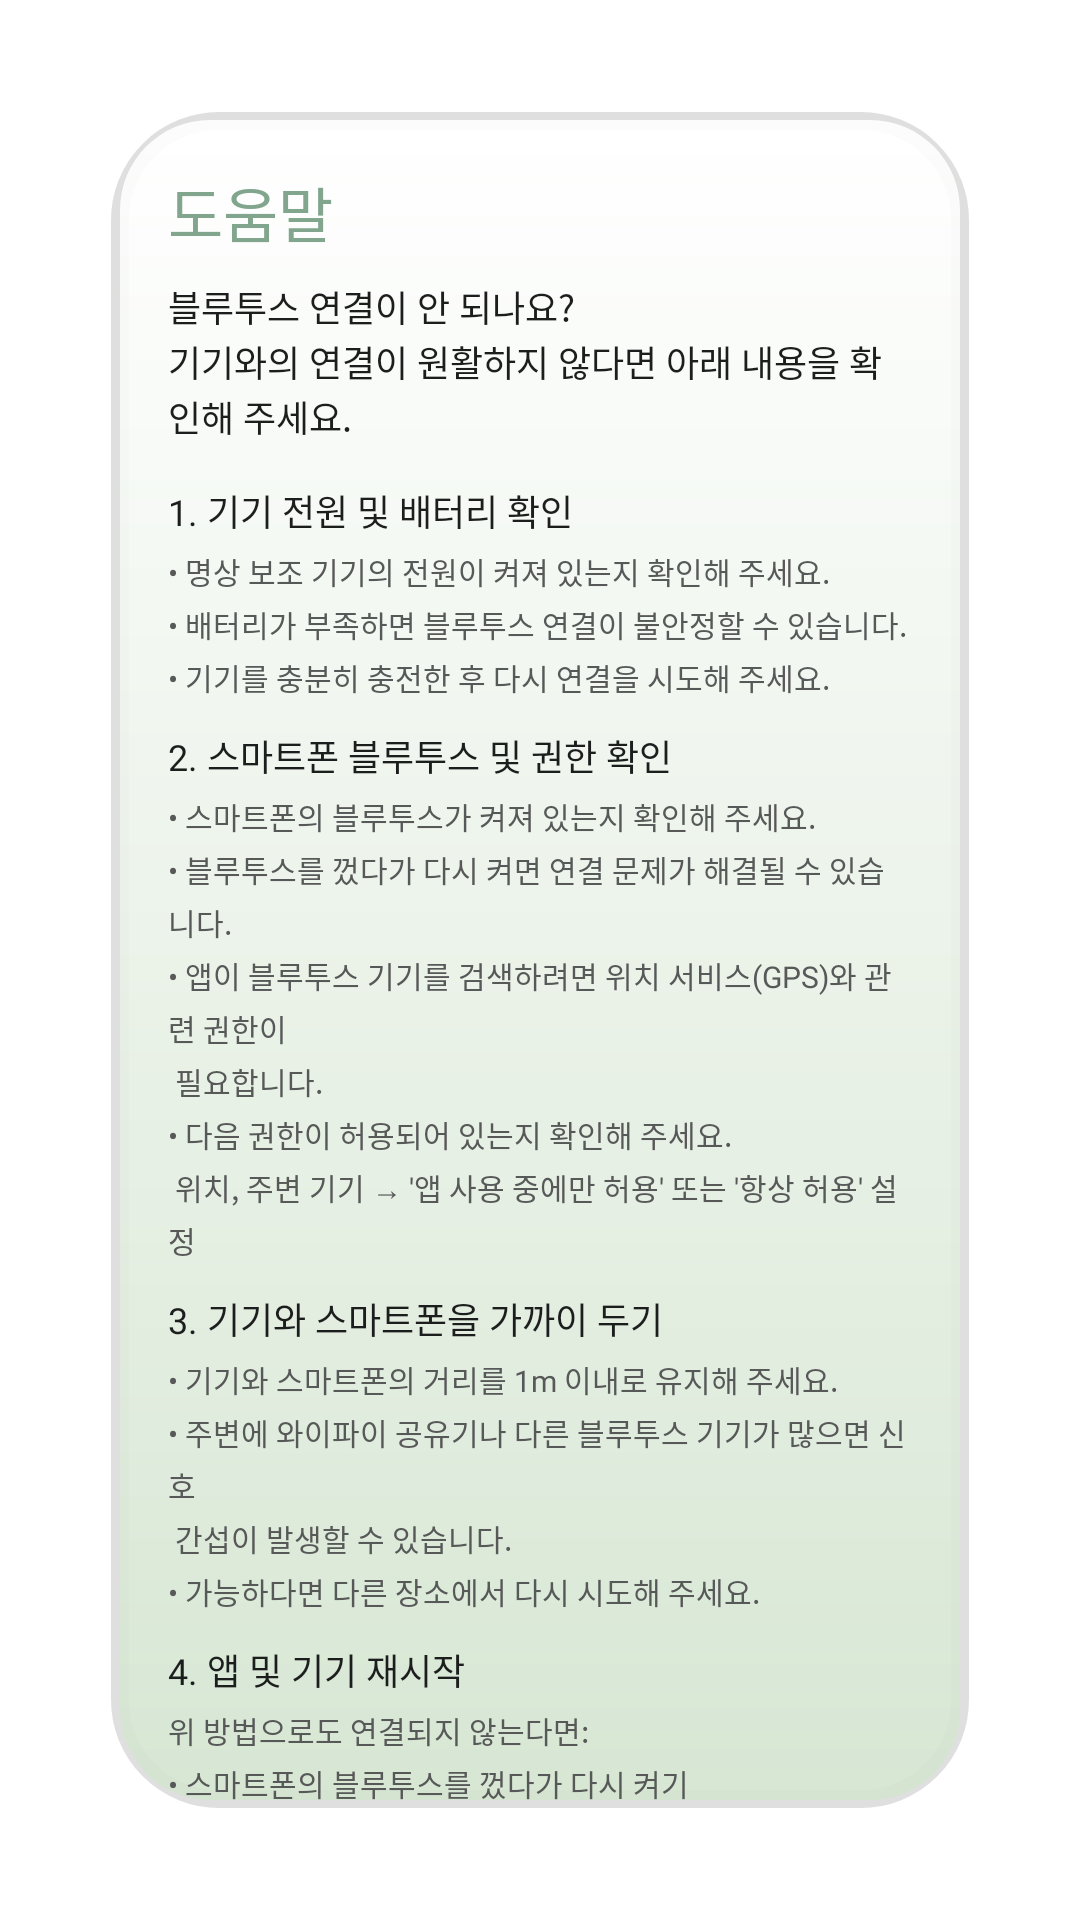

Layout XML and referenced resources for this Android screen:
<!-- AndroidManifest.xml: application theme Theme.NewRitage -->
<!-- res/layout/dialog_help_image.xml -->
<?xml version="1.0" encoding="utf-8"?>
<androidx.constraintlayout.widget.ConstraintLayout
    xmlns:android="http://schemas.android.com/apk/res/android"
    xmlns:app="http://schemas.android.com/apk/res-auto"
    android:id="@+id/helpDialogRoot"
    android:layout_width="match_parent"
    android:layout_height="match_parent"
    android:clickable="true"
    android:focusable="true">

    

    
    <View
        android:id="@+id/viewHelpCardShadow"
        android:layout_width="0dp"
        android:layout_height="0dp"
        app:layout_constraintStart_toStartOf="parent"
        app:layout_constraintEnd_toEndOf="parent"
        app:layout_constraintTop_toTopOf="@id/helpCard"
        app:layout_constraintBottom_toBottomOf="@id/helpCard"
        android:layout_marginTop="-40dp"
        android:layout_marginBottom="-40dp"
        android:background="@drawable/bg_help_card_shadow_ring" />

    
    <ScrollView
        android:id="@+id/helpCard"
        android:layout_width="0dp"
        android:layout_height="0dp"
        android:clickable="true"
        android:focusable="true"
        android:background="@drawable/bg_help_card_translucent"
        android:scrollbars="none"
        app:layout_constraintStart_toStartOf="parent"
        app:layout_constraintEnd_toEndOf="parent"
        app:layout_constraintTop_toTopOf="parent"
        app:layout_constraintBottom_toBottomOf="parent"
        app:layout_constraintHeight_default="wrap"
        app:layout_constrainedHeight="true"
        app:layout_constraintVertical_bias="0"
        android:layout_marginStart="40dp"
        android:layout_marginEnd="40dp"
        android:layout_marginTop="40dp"
        android:layout_marginBottom="40dp">

        <LinearLayout
            android:layout_width="match_parent"
            android:layout_height="wrap_content"
            android:orientation="vertical"
            android:padding="16dp">

            <TextView
                android:id="@+id/tvHelpTitle"
                android:layout_width="wrap_content"
                android:layout_height="wrap_content"
                android:text="@string/help_dialog_title"
                android:fontFamily="@font/spoqahansansneo_bold"
                android:textSize="20sp"
                android:textColor="@color/primary_dark"
                android:layout_marginBottom="8dp" />

            <TextView
                android:layout_width="match_parent"
                android:layout_height="wrap_content"
                android:text="@string/help_intro"
                android:fontFamily="@font/inter_medium"
                android:textSize="12sp"
                android:textColor="@color/help"
                android:lineSpacingExtra="1dp"
                android:layout_marginBottom="14dp" />

            
            <TextView
                android:layout_width="match_parent"
                android:layout_height="wrap_content"
                android:text="@string/help_section_1_title"
                android:fontFamily="@font/inter_semibold"
                android:textSize="12sp"
                android:textColor="@color/help"
                android:layout_marginBottom="4dp" />

            <TextView
                android:layout_width="match_parent"
                android:layout_height="wrap_content"
                android:text="@string/help_section_1_body"
                android:fontFamily="@font/spoqahansansneo_medium"
                android:textSize="10sp"
                android:textColor="@color/helpsmall"
                android:lineSpacingExtra="3dp"
                android:layout_marginBottom="10dp" />

            
            <TextView
                android:layout_width="match_parent"
                android:layout_height="wrap_content"
                android:text="@string/help_section_2_title"
                android:fontFamily="@font/inter_semibold"
                android:textSize="12sp"
                android:textColor="@color/help"
                android:layout_marginBottom="4dp" />

            <TextView
                android:layout_width="match_parent"
                android:layout_height="wrap_content"
                android:text="@string/help_section_2_body"
                android:fontFamily="@font/spoqahansansneo_medium"
                android:textSize="10sp"
                android:textColor="@color/helpsmall"
                android:lineSpacingExtra="3dp"
                android:layout_marginBottom="10dp" />

            
            <TextView
                android:layout_width="match_parent"
                android:layout_height="wrap_content"
                android:text="@string/help_section_3_title"
                android:fontFamily="@font/inter_semibold"
                android:textSize="12sp"
                android:textColor="@color/help"
                android:layout_marginBottom="4dp" />

            <TextView
                android:layout_width="match_parent"
                android:layout_height="wrap_content"
                android:text="@string/help_section_3_body"
                android:fontFamily="@font/spoqahansansneo_medium"
                android:textSize="10sp"
                android:textColor="@color/helpsmall"
                android:lineSpacingExtra="3dp"
                android:layout_marginBottom="10dp" />

            
            <TextView
                android:layout_width="match_parent"
                android:layout_height="wrap_content"
                android:text="@string/help_section_4_title"
                android:fontFamily="@font/inter_semibold"
                android:textSize="12sp"
                android:textColor="@color/help"
                android:layout_marginBottom="4dp" />

            <TextView
                android:layout_width="match_parent"
                android:layout_height="wrap_content"
                android:text="@string/help_section_4_body"
                android:fontFamily="@font/spoqahansansneo_medium"
                android:textSize="10sp"
                android:textColor="@color/helpsmall"
                android:lineSpacingExtra="3dp"
                android:layout_marginBottom="10dp" />

            <TextView
                android:layout_width="match_parent"
                android:layout_height="wrap_content"
                android:text="@string/help_footer"
                android:fontFamily="@font/spoqahansansneo_medium"
                android:textSize="12sp"
                android:textColor="@color/help"
                android:lineSpacingExtra="3dp" />

        </LinearLayout>
    </ScrollView>

</androidx.constraintlayout.widget.ConstraintLayout>
<!-- resources referenced by this layout -->
<resources>
  <color name="help">#1C1D1D</color>
  <color name="helpsmall">#575858</color>
  <color name="primary_dark">#81A68D</color>
  <!-- drawable bg_help_card_shadow_ring (drawable) -->
  <?xml version="1.0" encoding="utf-8"?>
  <layer-list xmlns:android="http://schemas.android.com/apk/res/android">
      <item
          android:left="37dp"
          android:top="37dp"
          android:right="37dp"
          android:bottom="37dp">
          <shape android:shape="rectangle">
              <corners android:radius="33dp" />
              <stroke
                  android:width="6dp"
                  android:color="#20000000" />
          </shape>
      </item>
  </layer-list>
  <!-- drawable bg_help_card_translucent (drawable) -->
  <?xml version="1.0" encoding="utf-8"?>
  <shape xmlns:android="http://schemas.android.com/apk/res/android"
      android:shape="rectangle">
      <corners android:radius="30dp" />
      <gradient
          android:type="linear"
          android:angle="270"
          android:startColor="#E6FFFFFF"
          android:endColor="#E6D3E4CF" />
  </shape>
  <string name="help_dialog_title">도움말</string>
  <string name="help_footer">위 과정을 완료한 후 다시 연결을 시도해 주세요.\n문제가 계속된다면 고객지원으로 문의해 주세요.</string>
  <string name="help_intro">블루투스 연결이 안 되나요?\n기기와의 연결이 원활하지 않다면 아래 내용을 확인해 주세요.</string>
  <string name="help_section_1_body">• 명상 보조 기기의 전원이 켜져 있는지 확인해 주세요.\n• 배터리가 부족하면 블루투스 연결이 불안정할 수 있습니다.\n• 기기를 충분히 충전한 후 다시 연결을 시도해 주세요.</string>
  <string name="help_section_1_title">1. 기기 전원 및 배터리 확인</string>
  <string name="help_section_2_body">• 스마트폰의 블루투스가 켜져 있는지 확인해 주세요.\n• 블루투스를 껐다가 다시 켜면 연결 문제가 해결될 수 있습니다.\n• 앱이 블루투스 기기를 검색하려면 위치 서비스(GPS)와 관련 권한이 \n  필요합니다.\n• 다음 권한이 허용되어 있는지 확인해 주세요.\n   위치, 주변 기기 → \'앱 사용 중에만 허용\' 또는 \'항상 허용\' 설정</string>
  <string name="help_section_2_title">2. 스마트폰 블루투스 및 권한 확인</string>
  <string name="help_section_3_body">• 기기와 스마트폰의 거리를 1m 이내로 유지해 주세요.\n• 주변에 와이파이 공유기나 다른 블루투스 기기가 많으면 신호 \n 간섭이 발생할 수 있습니다.\n• 가능하다면 다른 장소에서 다시 시도해 주세요.</string>
  <string name="help_section_3_title">3. 기기와 스마트폰을 가까이 두기</string>
  <string name="help_section_4_body">위 방법으로도 연결되지 않는다면:\n• 스마트폰의 블루투스를 껐다가 다시 켜기\n• 앱 완전 종료 후 재실행하기\n• 명상 보조 기기 전원 껐다가 다시 켜기</string>
  <string name="help_section_4_title">4. 앱 및 기기 재시작</string>
  <style name="Theme.NewRitage" parent="Theme.MaterialComponents.Light.NoActionBar">
          <item name="colorPrimary">@color/primary</item>
          <item name="colorPrimaryDark">@color/primary_dark</item>
          <item name="colorAccent">@color/primary</item>
          <item name="android:windowBackground">@color/background</item>
          <item name="android:statusBarColor">@color/background</item>
          <item name="android:windowLightStatusBar">true</item>
      </style>
  <color name="primary">#8B9E7B</color>
  <color name="background">#FFFFFF</color>
</resources>
